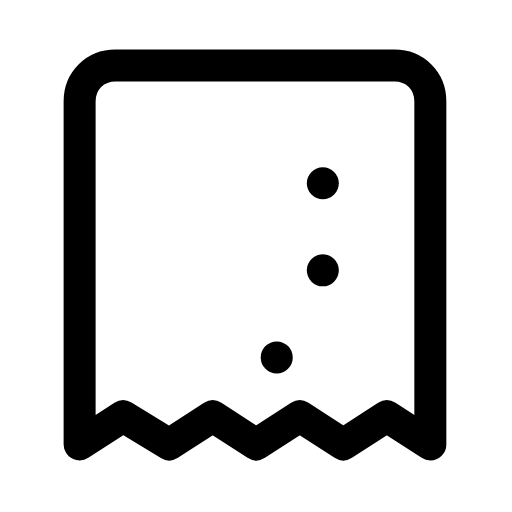
t = 0.00 s
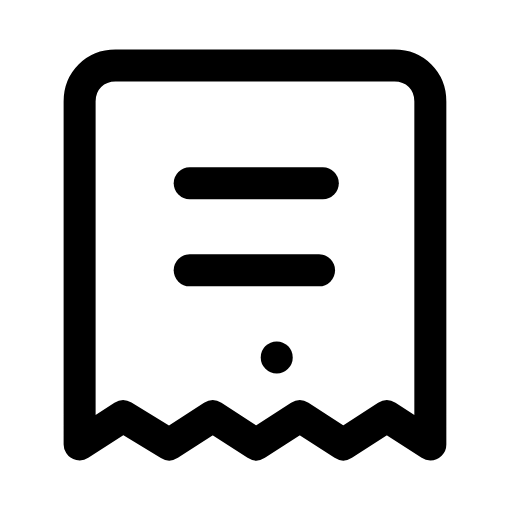
t = 0.34 s
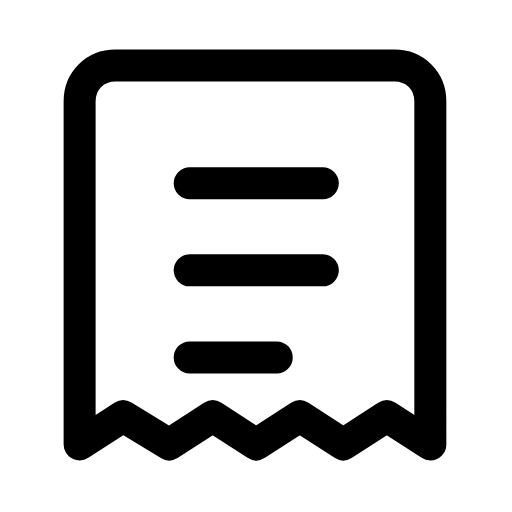
t = 0.64 s
t = 0.94 s: frame unchanged from t = 0.64 s, image omitted
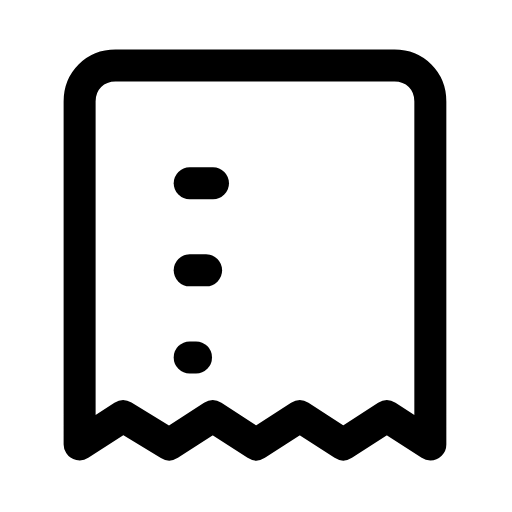
t = 1.27 s
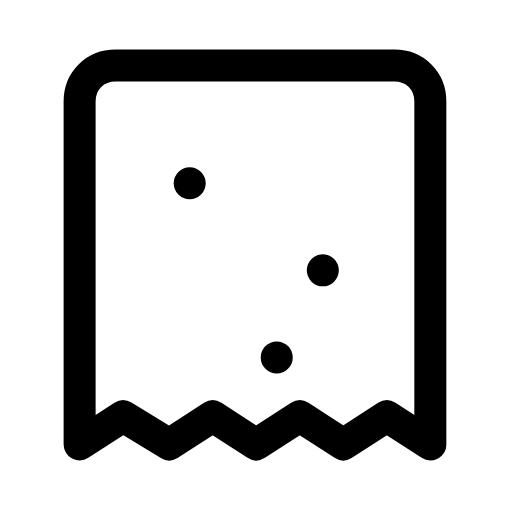
t = 1.60 s

The animated SVG that drew these frames (rendered in a browser with its animation timeline set to each time). Animation: 3 SMIL elements (animate=3); one cycle of 1.90 s, repeats indefinitely.

<svg xmlns="http://www.w3.org/2000/svg" width="24" height="24" viewBox="0 0 24 24" fill="none"><g transform="translate(-2.388 -1.488) scale(1.2)"><path stroke="currentColor" stroke-width="1.25" stroke-linecap="round" stroke-linejoin="round" fill="none" d="M6.6 3.8L17.4 3.8C18.2 3.8 18.8 4.4 18.8 5.2L18.8 18.6L17.1 17.5L15.4 18.6L13.7 17.5L12 18.6L10.3 17.5L8.6 18.6L6.8 17.5L5.1 18.6L5.1 5.2C5.1 4.4 5.7 3.8 6.5 3.8Z"></path><path stroke="currentColor" stroke-width="1.25" stroke-linecap="round" stroke-linejoin="round" fill="none" d="M9.4 8.4L14.6 8.4" stroke-dasharray="5.2"><animate attributeName="stroke-dashoffset" values="5.2;5.2;0;0;5.2;5.2;5.2" keyTimes="0;0.045;0.18;0.6;0.87;0.9;1" dur="1.9s" repeatCount="indefinite" calcMode="spline" keySplines="0.16 1 0.3 1;0.16 1 0.3 1;0.16 1 0.3 1;0.16 1 0.3 1;0.16 1 0.3 1;0.16 1 0.3 1"/></path><path stroke="currentColor" stroke-width="1.25" stroke-linecap="round" stroke-linejoin="round" fill="none" d="M9.4 11.8L14.6 11.8" stroke-dasharray="5.2"><animate attributeName="stroke-dashoffset" values="5.2;5.2;0;0;5.2;5.2;5.2" keyTimes="0;0.1125;0.2475;0.6;0.825;0.9;1" dur="1.9s" repeatCount="indefinite" calcMode="spline" keySplines="0.16 1 0.3 1;0.16 1 0.3 1;0.16 1 0.3 1;0.16 1 0.3 1;0.16 1 0.3 1;0.16 1 0.3 1"/></path><path stroke="currentColor" stroke-width="1.25" stroke-linecap="round" stroke-linejoin="round" fill="none" d="M9.4 15.2L12.8 15.2" stroke-dasharray="3.4"><animate attributeName="stroke-dashoffset" values="3.4;3.4;0;0;3.4;3.4;3.4" keyTimes="0;0.18;0.315;0.6;0.78;0.9;1" dur="1.9s" repeatCount="indefinite" calcMode="spline" keySplines="0.16 1 0.3 1;0.16 1 0.3 1;0.16 1 0.3 1;0.16 1 0.3 1;0.16 1 0.3 1;0.16 1 0.3 1"/></path></g></svg>
